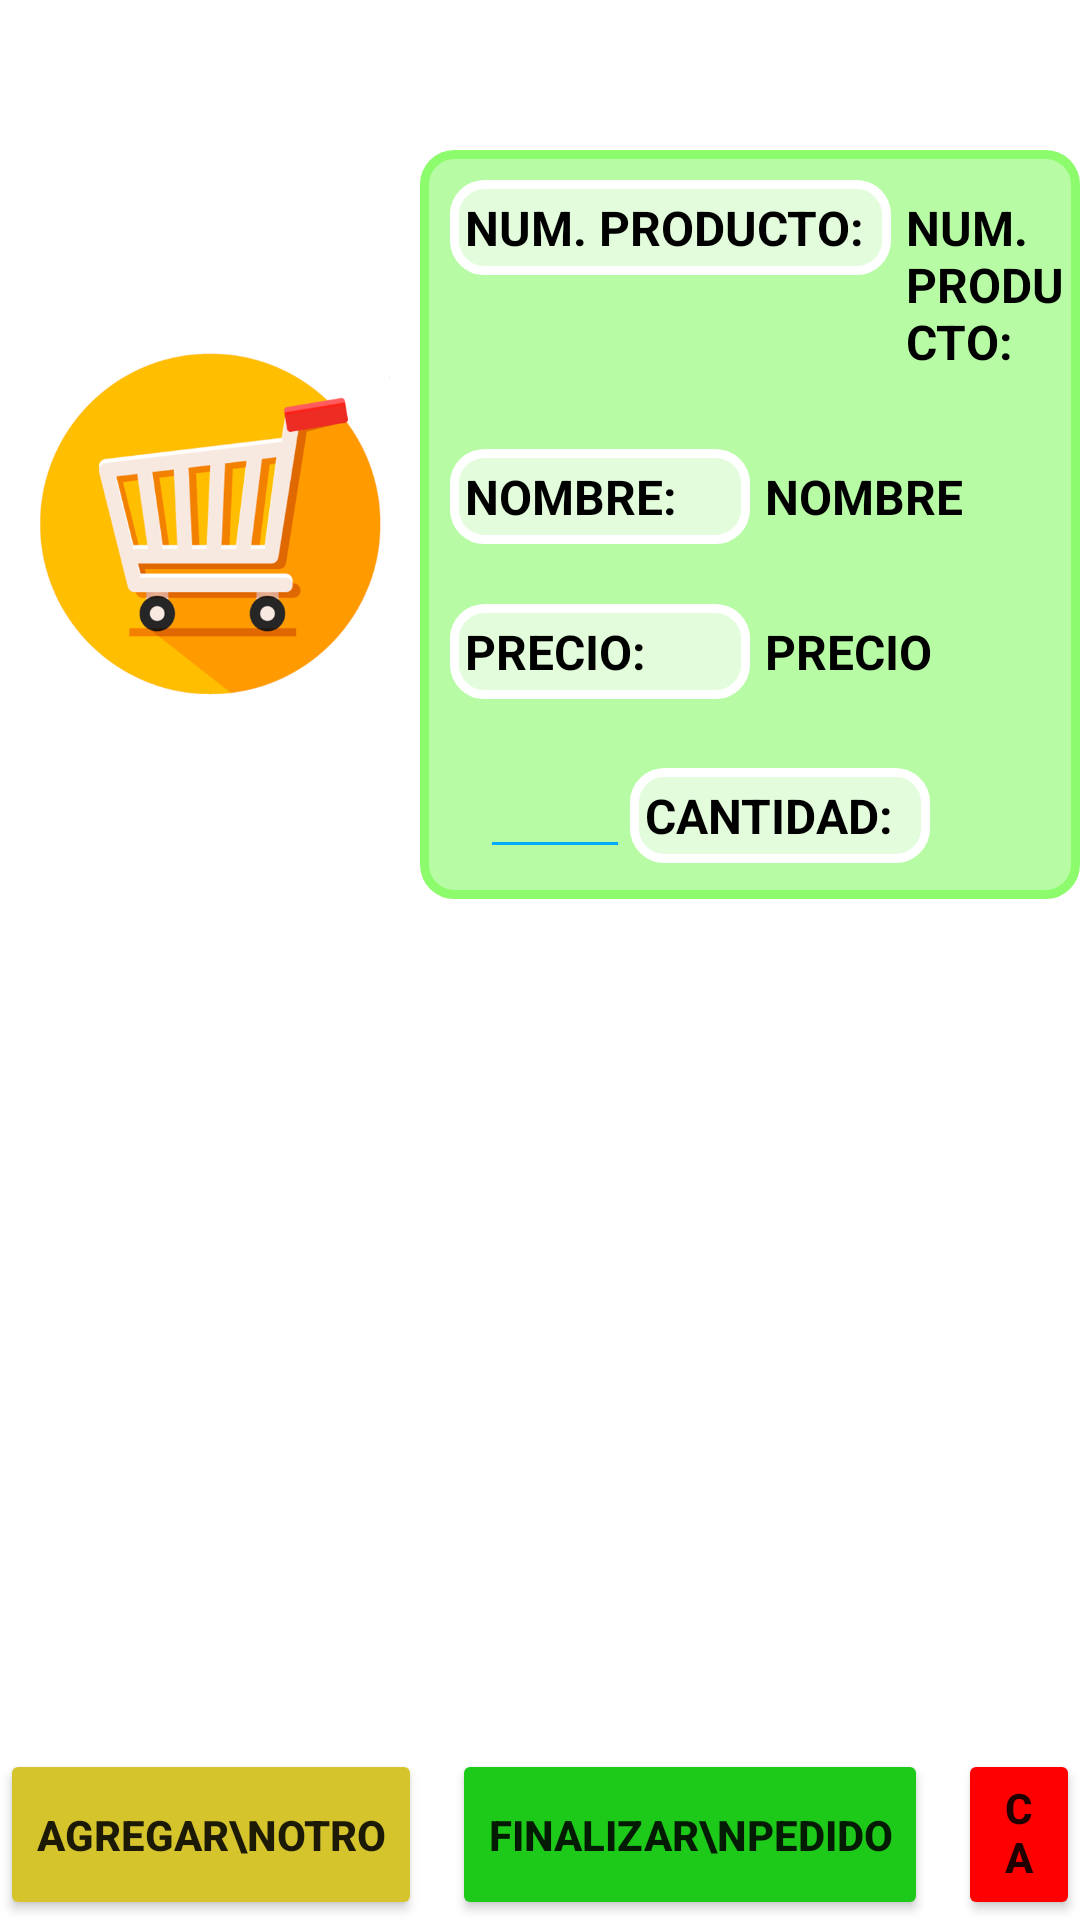

Reconstruct the res/layout file that produces this screen, plus the resources it refers to.
<!-- AndroidManifest.xml: application theme Theme.QR_Proyect -->
<!-- res/layout/activity_qrescaner.xml -->
<?xml version="1.0" encoding="utf-8"?>
<androidx.constraintlayout.widget.ConstraintLayout xmlns:android="http://schemas.android.com/apk/res/android"
    xmlns:app="http://schemas.android.com/apk/res-auto"
    xmlns:tools="http://schemas.android.com/tools"
    android:layout_width="match_parent"
    android:layout_height="match_parent"
    tools:context=".QREscaner">

    <RelativeLayout
        android:layout_width="match_parent"
        android:layout_height="match_parent"
        android:orientation="vertical">
        <LinearLayout
            android:layout_width="match_parent"
            android:layout_height="50dp"
            android:id="@+id/alta"
            android:orientation="vertical">
        </LinearLayout>
        <RelativeLayout
            android:layout_below="@+id/alta"
            android:layout_width="match_parent"
            android:layout_height="match_parent"
            android:layout_above="@+id/baja">

            <ScrollView
                android:layout_width="match_parent"
                android:layout_height="match_parent">

                <LinearLayout
                    android:layout_width="match_parent"
                    android:layout_height="match_parent"
                    android:orientation="horizontal">

                    <ImageView
                        android:id="@+id/ver_producto"
                        android:layout_width="120dp"
                        android:layout_height="170dp"
                        android:layout_gravity="center"
                        android:layout_marginStart="10dp"
                        android:layout_marginEnd="10dp"
                        app:srcCompat="@mipmap/ver_pedidos"></ImageView>

                    <LinearLayout
                        android:layout_width="match_parent"
                        android:layout_height="wrap_content"
                        android:layout_gravity="center"
                        android:background="@drawable/rectangulo_redondo_textview"
                        android:backgroundTint="#8CFB6C"
                        android:orientation="vertical"
                        android:paddingLeft="10dp">

                        <LinearLayout
                            android:layout_width="wrap_content"
                            android:layout_height="wrap_content"
                            android:orientation="horizontal">

                            <TextView
                                android:layout_width="wrap_content"
                                android:layout_height="wrap_content"
                                android:layout_marginTop="10dp"
                                android:background="@drawable/rectangulo_redondo_textview"
                                android:padding="5dp"
                                android:text="NUM. PRODUCTO: "
                                android:textColor="@color/black"
                                android:textSize="16sp"
                                android:textStyle="bold"></TextView>

                            <TextView
                                android:id="@+id/num_producto"
                                android:layout_width="wrap_content"
                                android:layout_height="wrap_content"
                                android:layout_marginTop="10dp"
                                android:padding="5dp"
                                android:text="NUM. PRODUCTO: "
                                android:textColor="@color/black"
                                android:textSize="16sp"
                                android:textStyle="bold"></TextView>
                        </LinearLayout>

                        <LinearLayout
                            android:layout_width="wrap_content"
                            android:layout_height="wrap_content"
                            android:orientation="horizontal">

                            <TextView
                                android:layout_width="wrap_content"
                                android:layout_height="wrap_content"
                                android:layout_marginTop="20dp"
                                android:background="@drawable/rectangulo_redondo_textview"
                                android:padding="5dp"
                                android:text="NOMBRE: "
                                android:textColor="@color/black"
                                android:textSize="16sp"
                                android:textStyle="bold"></TextView>

                            <TextView
                                android:id="@+id/nombre_con"
                                android:layout_width="wrap_content"
                                android:layout_height="wrap_content"
                                android:layout_marginTop="20dp"
                                android:padding="5dp"
                                android:text="NOMBRE"
                                android:textColor="@color/black"
                                android:textSize="16sp"
                                android:textStyle="bold"></TextView>
                        </LinearLayout>

                        <LinearLayout
                            android:layout_width="wrap_content"
                            android:layout_height="wrap_content"
                            android:orientation="horizontal">

                            <TextView
                                android:layout_width="wrap_content"
                                android:layout_height="wrap_content"
                                android:layout_marginTop="20dp"
                                android:background="@drawable/rectangulo_redondo_textview"
                                android:padding="5dp"
                                android:text="PRECIO: "
                                android:textColor="@color/black"
                                android:textSize="16sp"
                                android:textStyle="bold"></TextView>

                            <TextView
                                android:id="@+id/precio_con"
                                android:layout_width="wrap_content"
                                android:layout_height="wrap_content"
                                android:layout_marginTop="20dp"
                                android:padding="5dp"
                                android:text="PRECIO"
                                android:textColor="@color/black"
                                android:textSize="16sp"
                                android:textStyle="bold"></TextView>
                        </LinearLayout>

                        <LinearLayout
                            android:layout_width="wrap_content"
                            android:layout_height="wrap_content"
                            android:layout_marginTop="18dp"
                            android:orientation="horizontal">

                            <EditText
                                android:id="@+id/optener_cantidad"
                                android:layout_width="50dp"
                                android:layout_height="wrap_content"
                                android:layout_marginStart="10dp"
                                android:layout_marginBottom="10dp"
                                android:layout_weight="1"
                                android:backgroundTint="#00AAFF"
                                android:ems="10"
                                android:inputType="number"
                                android:paddingLeft="10dp"
                                android:textColor="@color/black"
                                android:textSize="16sp"
                                android:textStyle="bold" />

                            <TextView
                                android:layout_width="wrap_content"
                                android:layout_height="wrap_content"
                                android:background="@drawable/rectangulo_redondo_textview"
                                android:padding="5dp"
                                android:text="CANTIDAD: "
                                android:textColor="@color/black"
                                android:textSize="16sp"
                                android:textStyle="bold"></TextView>
                        </LinearLayout>
                    </LinearLayout>
                </LinearLayout>
            </ScrollView>

        </RelativeLayout>
        <LinearLayout
            android:id="@+id/baja"
            android:orientation="horizontal"
            android:layout_width="match_parent"
            android:layout_height="wrap_content"
            android:layout_alignParentBottom="true"
            android:gravity="center">
            <Button
                android:id="@+id/agregar_producto"
                android:layout_width="wrap_content"
                android:layout_height="57dp"
                android:layout_marginRight="10dp"
                android:backgroundTint="#D5C42C"
                android:text="AGREGAR\nOTRO"
                android:textStyle="bold">
            </Button>
            <Button
                android:id="@+id/fin"
                android:layout_width="wrap_content"
                android:layout_height="57dp"
                android:layout_marginRight="10dp"
                android:backgroundTint="#1ECA19"
                android:text="FINALIZAR\nPEDIDO"
                android:textStyle="bold">
            </Button>
            <Button
                android:id="@+id/cancelar_pedido"
                android:layout_width="wrap_content"
                android:layout_height="57dp"
                android:backgroundTint="#FF0000"
                android:text="CANCELAR"
                android:textStyle="bold">
            </Button>
        </LinearLayout>
    </RelativeLayout>
</androidx.constraintlayout.widget.ConstraintLayout>
<!-- resources referenced by this layout -->
<resources>
  <color name="black">#FF000000</color>
  <!-- drawable rectangulo_redondo_textview (drawable) -->
  <?xml version="1.0" encoding="utf-8"?>
  <selector xmlns:android="http://schemas.android.com/apk/res/android">
      <item android:drawable="@drawable/rectangulo_redondo"/>
  </selector>
  <!-- mipmap ver_pedidos: png bitmap (mipmap-mdpi, 54626 bytes) -->
  <style name="Theme.QR_Proyect" parent="Theme.MaterialComponents.DayNight.NoActionBar">
          
          <item name="colorPrimary">#F876C373</item>
          <item name="colorPrimaryVariant">#F876C373</item>
          <item name="colorOnPrimary">@color/white</item>
          
          <item name="colorSecondary">@color/teal_200</item>
          <item name="colorSecondaryVariant">@color/teal_700</item>
          <item name="colorOnSecondary">@color/black</item>
          
          <item name="android:statusBarColor" tools:targetApi="l">?attr/colorPrimaryVariant</item>
          
      </style>
  <!-- drawable rectangulo_redondo (drawable) -->
  <?xml version="1.0" encoding="utf-8"?>
  <shape xmlns:android="http://schemas.android.com/apk/res/android"
      android:shape="rectangle">
      <solid android:color="#9EFFFFFF"/>
      <size
          android:height="5dp"
          android:width="100dp" />
      <stroke
          android:width="3dp"
          android:color="#FFFFFF" >
      </stroke>
      <corners
          android:radius="10dp">
      </corners>
  </shape>
  <color name="white">#FFFFFFFF</color>
  <color name="teal_200">#FF03DAC5</color>
  <color name="teal_700">#FF018786</color>
</resources>
